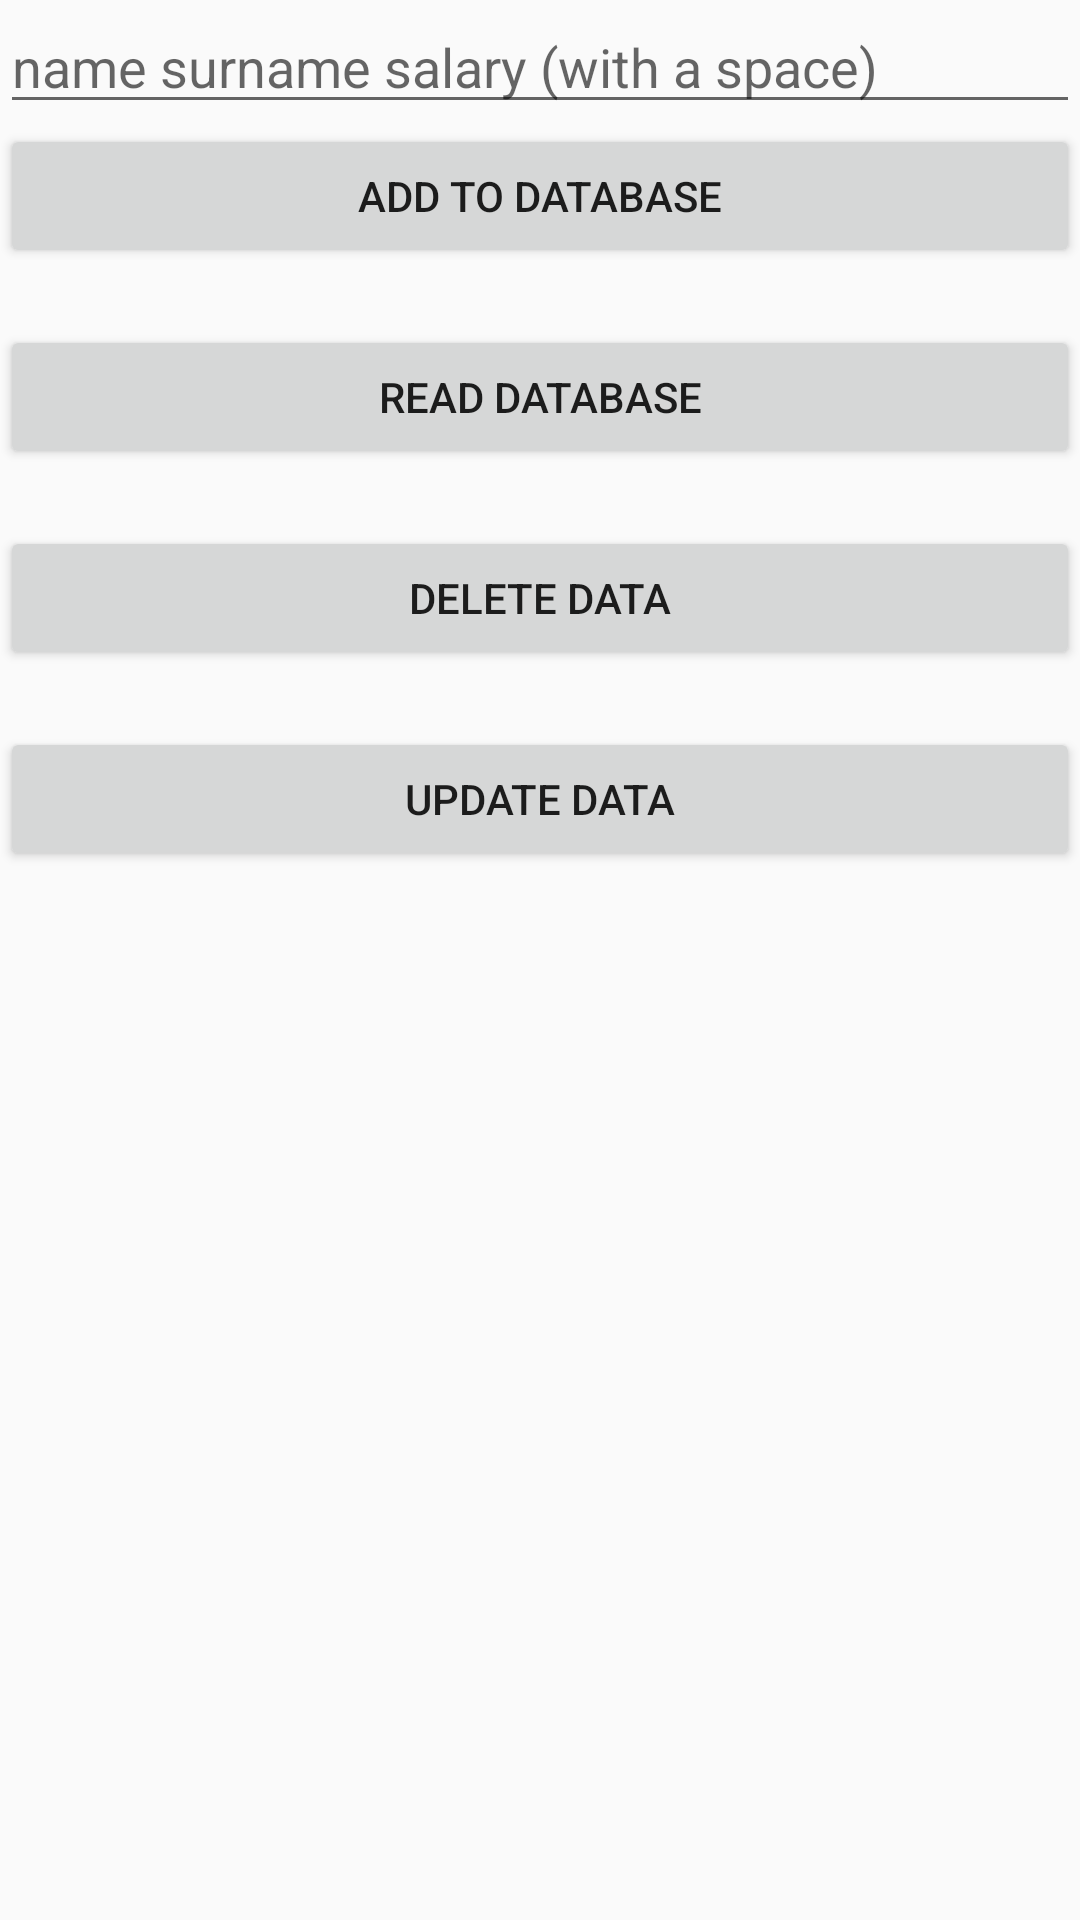

The Android layout XML behind this screen, and the referenced resources:
<!-- AndroidManifest.xml: application theme AppTheme -->
<!-- res/layout/activity_crud.xml -->
<?xml version="1.0" encoding="utf-8"?>
<LinearLayout xmlns:android="http://schemas.android.com/apk/res/android"

    android:layout_width="match_parent"

    android:layout_height="match_parent"

    android:orientation="vertical">

    <EditText

        android:id="@+id/editText"
        android:layout_height="wrap_content"

        android:layout_width="match_parent"

        android:hint="name surname salary (with a space)"/>

    <Button

        android:id="@+id/addButton"

        android:layout_width="match_parent"
        android:layout_height="wrap_content"

        android:layout_below="@+id/editText"

        android:text="Add to Database" />

    <TextView

        android:id="@+id/textView"

        android:layout_width="match_parent"

        android:layout_height="wrap_content"

        android:layout_below="@+id/addButton"/>

    <Button

        android:id="@+id/readButton"

        android:layout_width="match_parent"

        android:layout_height="wrap_content"

        android:layout_below="@+id/textView"

        android:text="Read Database" />

    <TextView

        android:id="@+id/textView_read"

        android:layout_width="match_parent"

        android:layout_height="wrap_content"

        android:layout_below="@+id/readButton"/>

    <Button

        android:id="@+id/deleteButton"

        android:layout_width="match_parent"

        android:layout_height="wrap_content"

        android:layout_below="@+id/textView_read"

        android:text="Delete Data" />

    <TextView

        android:id="@+id/textView_delete"


        android:layout_width="match_parent"

        android:layout_height="wrap_content"

        android:layout_below="@+id/deleteButton"/>

    <Button

        android:id="@+id/updateButton"

        android:layout_width="match_parent"

        android:layout_height="wrap_content"

        android:layout_below="@+id/textView_delete"

        android:text="Update Data" />

    <TextView

        android:id="@+id/textView_update"

        android:layout_width="match_parent"

        android:layout_height="wrap_content"

        android:layout_below="@+id/updateButton"/>
</LinearLayout>
<!-- resources referenced by this layout -->
<resources>
  <style name="AppTheme" parent="Theme.AppCompat.Light.DarkActionBar">
          
          <item name="colorPrimary">@color/colorPrimary</item>
          <item name="colorPrimaryDark">@color/colorPrimaryDark</item>
          <item name="colorAccent">@color/colorAccent</item>
      </style>
  <color name="colorPrimary">#3F80E2</color>
  <color name="colorPrimaryDark">#3177DF</color>
  <color name="colorAccent">#89B1ED</color>
</resources>
